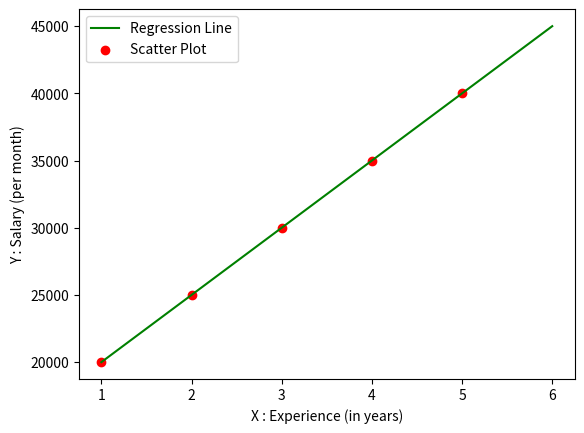

Reproduce this figure in Python.
import numpy as np
import matplotlib.pyplot as plt

def LinearRegression(X, Y):

    sum = 0
    for i in X:
        sum = sum + i

    X_mean = sum/len(X)

    sum = 0
    for i in Y:
        sum = sum + i

    Y_mean = sum/len(Y)

    numerator = 0
    denominator = 0

    for i in range(len(X)):
        numerator = numerator + ((X[i] - X_mean) * (Y[i] - Y_mean))
        denominator = denominator + ((X[i] - X_mean)**2)

    slope = numerator / denominator

    intercept = Y_mean - (slope * X_mean)

    return X_mean, Y_mean, slope, intercept

def main():
    
    Border = "-" * 45
    
    print()
    print(Border)
    print("Answer 1")
    print(Border)

    ###############
    # Answer 1
    ###############

    X = [1,2,3,4,5]
    Y = [3,4,2,4,5]

    sum = 0
    for i in X:
        sum = sum + i

    print()
    X_mean = sum/len(X)
    print("Mean of X is :", X_mean)

    sum = 0
    for i in Y:
        sum = sum + i

    Y_mean = sum/len(Y)
    print("Mean of Y is :", Y_mean)

    numerator = 0
    denominator = 0

    for i in range(len(X)):
        numerator = numerator + ((X[i] - X_mean) * (Y[i] - Y_mean))
        denominator = denominator + ((X[i] - X_mean)**2)

    slope = numerator / denominator

    print()
    print("Slope is :", slope)

    intercept = Y_mean - (slope * X_mean)

    print("Intercept is :", intercept)

    print()
    print(Border)
    print("Answer 2")
    print(Border)

    ###############
    # Answer 2
    ###############


    Y_pred = []

    for i in range(len(Y)):
        element = (slope * X[i]) + intercept
        Y_pred.append(element)

    print()
    print("Predicted Y-values are :", Y_pred)

    numerator = 0
    denominator = 0

    for i in range(len(Y)):
        numerator = numerator + ((Y_pred[i] - Y_mean)**2)
        denominator = denominator + ((Y[i] - Y_mean)**2)

    R2 = numerator / denominator

    print()
    print("Value of R2 is :", 1 - R2)

    numerator = 0
    denominator = len(Y)

    for i in range(len(Y)):
        numerator = numerator + ((Y[i] - Y_pred[i])**2)

    MSE = numerator / denominator

    print("Value of MSE is :", MSE)


    print()
    print(Border)
    print("Answer 3")
    print(Border)

    ###############
    # Answer 3
    ###############

    X3 = [1,2,3,4,5]
    Y3 = [20000, 25000, 30000, 35000, 40000]

    X_mean3, Y_mean3, slope3, intercept3 = LinearRegression(X3, Y3)

    print()
    print(f"The equation for Q3 is : Y = {slope3} * X + {intercept3}")

    print()
    print("The salary for 6 years of experience is :", (slope3 * 6 + intercept3))

    x3 = np.linspace(1,6,len(X3))
    y3 = (slope3 * x3) + intercept3

    plt.plot(x3, y3, color = 'g', label = "Regression Line")
    plt.scatter(X3, Y3, color = 'r', label = "Scatter Plot")

    plt.xlabel("X : Experience (in years)")
    plt.ylabel("Y : Salary (per month)")
    plt.legend()

    plt.show()

    print()
    print(Border)
    print("Answer 4")
    print(Border)

    ###############
    # Answer 4
    ###############

    print()
    print("KNN is called a lazy learner because it takes a lot of time for testing and does not have any training phase in the traditional sense\n"
    "All calculations are done in the testing phase which makes it very testing-heavy")

    print()
    print(Border)
    print("Answers 5 and 6")
    print(Border)

    ###############
    # Answers 5 and 6
    ###############

    print()
    print("The prediction changes for value of K because the number of neighbouring points varies according to the value of K chosen -\n\nSmall K - Low Bias, High Variance\n"\
    "Large K - High Bias, Low Variance")

    print()
    print(Border)
    print("Answer 7")
    print(Border)

    ###############
    # Answer 7
    ###############

    print()
    print("Smaller the value of MSE, better is the model")

    print()
    print(Border)
    print("Answer 8")
    print(Border)

    ###############
    # Answer 8
    ###############

    print()
    print("MSE predicts how far the predictions are from actual values whereas R2 shows the percentage of variance in Y explained by the model")


    print()
    print(Border)
    print("Answer 9")
    print(Border)

    ###############
    # Answer 9
    ###############

    print()
    print("R2 explains how much variation in Y can be explained by X. R2 = 1 means all the variation is accounted for by X\n"
    "R2 > 1 would imply that model has accuracy more than 100% which is not possible")


    print()
    print(Border)
    print("Answer 10")
    print(Border)

    ###############
    # Answer 10
    ###############

    print()
    print("While K-Nearest Neighbors (KNN) is often taught as a classification algorithm, it works perfectly well for regression.\n" \
    "How it work s: Instead of looking at the most common class among the $k$ neighbors, the algorithm takes the average (or weighted average) of the numerical values of those $k$ neighbors to make a prediction.")

if __name__ == "__main__":
    main()
